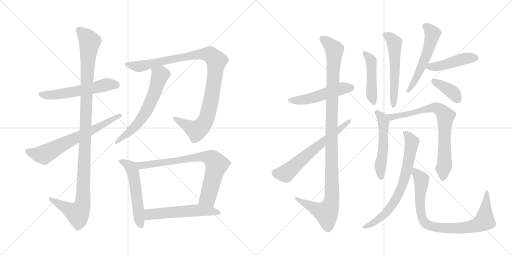
t = 0.00 s
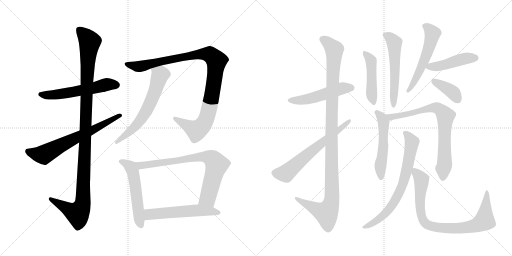
t = 3.17 s
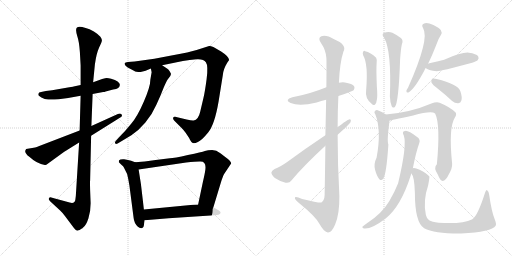
t = 6.35 s
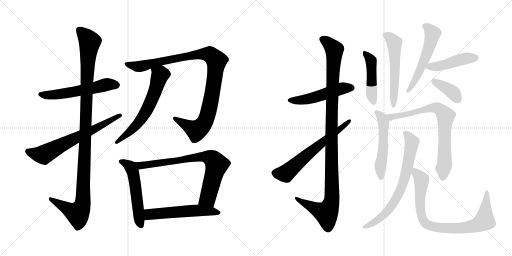
t = 9.52 s
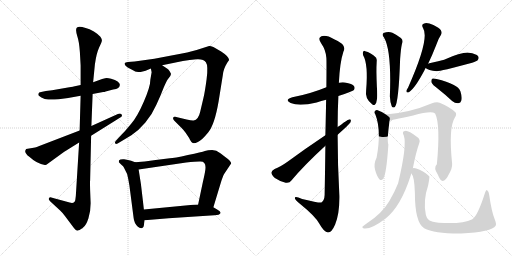
t = 12.69 s
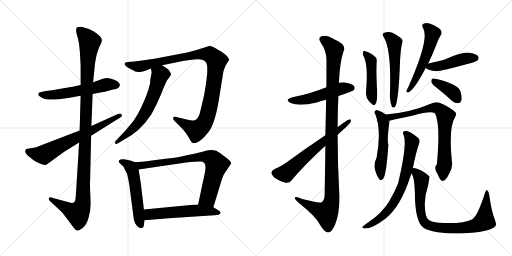
t = 15.86 s

The animated SVG that drew these frames (rendered in a browser with its animation timeline set to each time). Animation: 20 CSS @keyframes rules; one cycle of 15.86 s.

<svg version="1.1" viewBox="0 0 2048 1024" xmlns="http://www.w3.org/2000/svg">
  <g stroke="lightgray" stroke-dasharray="1,1" stroke-width="1" transform="scale(4, 4)">
    <line x1="0" y1="0" x2="256" y2="256"></line>
    <line x1="256" y1="0" x2="0" y2="256"></line>
    <line x1="128" y1="0" x2="128" y2="256"></line>
    <line x1="0" y1="128" x2="256" y2="128"></line>
    <line x1="256" y1="0" x2="512" y2="256"></line>
    <line x1="512" y1="0" x2="256" y2="256"></line>
    <line x1="384" y1="0" x2="384" y2="256"></line>
    <line x1="256" y1="128" x2="512" y2="128"></line>
  </g>
<g transform="scale(1, -1) translate(0, -850)">
   <style type="text/css">
    @keyframes keyframes0 {
      from {
       stroke: black;
       stroke-dashoffset: 563;
       stroke-width: 128;
       }
       65% {
       animation-timing-function: step-end;
       stroke: black;
       stroke-dashoffset: 0;
       stroke-width: 128;
       }
       to {
       stroke: black;
       stroke-width: 1024;
       }
       }
       #make-me-a-hanzi-animation-0 {
         animation: keyframes0 0.708171s both;
         animation-delay: 0.000000s;
         animation-timing-function: linear;
       }
    @keyframes keyframes1 {
      from {
       stroke: black;
       stroke-dashoffset: 1134;
       stroke-width: 128;
       }
       79% {
       animation-timing-function: step-end;
       stroke: black;
       stroke-dashoffset: 0;
       stroke-width: 128;
       }
       to {
       stroke: black;
       stroke-width: 1024;
       }
       }
       #make-me-a-hanzi-animation-1 {
         animation: keyframes1 1.172852s both;
         animation-delay: 0.708171s;
         animation-timing-function: linear;
       }
    @keyframes keyframes2 {
      from {
       stroke: black;
       stroke-dashoffset: 664;
       stroke-width: 128;
       }
       68% {
       animation-timing-function: step-end;
       stroke: black;
       stroke-dashoffset: 0;
       stroke-width: 128;
       }
       to {
       stroke: black;
       stroke-width: 1024;
       }
       }
       #make-me-a-hanzi-animation-2 {
         animation: keyframes2 0.790365s both;
         animation-delay: 1.881023s;
         animation-timing-function: linear;
       }
    @keyframes keyframes3 {
      from {
       stroke: black;
       stroke-dashoffset: 1027;
       stroke-width: 128;
       }
       77% {
       animation-timing-function: step-end;
       stroke: black;
       stroke-dashoffset: 0;
       stroke-width: 128;
       }
       to {
       stroke: black;
       stroke-width: 1024;
       }
       }
       #make-me-a-hanzi-animation-3 {
         animation: keyframes3 1.085775s both;
         animation-delay: 2.671388s;
         animation-timing-function: linear;
       }
    @keyframes keyframes4 {
      from {
       stroke: black;
       stroke-dashoffset: 617;
       stroke-width: 128;
       }
       67% {
       animation-timing-function: step-end;
       stroke: black;
       stroke-dashoffset: 0;
       stroke-width: 128;
       }
       to {
       stroke: black;
       stroke-width: 1024;
       }
       }
       #make-me-a-hanzi-animation-4 {
         animation: keyframes4 0.752116s both;
         animation-delay: 3.757163s;
         animation-timing-function: linear;
       }
    @keyframes keyframes5 {
      from {
       stroke: black;
       stroke-dashoffset: 539;
       stroke-width: 128;
       }
       64% {
       animation-timing-function: step-end;
       stroke: black;
       stroke-dashoffset: 0;
       stroke-width: 128;
       }
       to {
       stroke: black;
       stroke-width: 1024;
       }
       }
       #make-me-a-hanzi-animation-5 {
         animation: keyframes5 0.688639s both;
         animation-delay: 4.509279s;
         animation-timing-function: linear;
       }
    @keyframes keyframes6 {
      from {
       stroke: black;
       stroke-dashoffset: 767;
       stroke-width: 128;
       }
       71% {
       animation-timing-function: step-end;
       stroke: black;
       stroke-dashoffset: 0;
       stroke-width: 128;
       }
       to {
       stroke: black;
       stroke-width: 1024;
       }
       }
       #make-me-a-hanzi-animation-6 {
         animation: keyframes6 0.874186s both;
         animation-delay: 5.197918s;
         animation-timing-function: linear;
       }
    @keyframes keyframes7 {
      from {
       stroke: black;
       stroke-dashoffset: 554;
       stroke-width: 128;
       }
       64% {
       animation-timing-function: step-end;
       stroke: black;
       stroke-dashoffset: 0;
       stroke-width: 128;
       }
       to {
       stroke: black;
       stroke-width: 1024;
       }
       }
       #make-me-a-hanzi-animation-7 {
         animation: keyframes7 0.700846s both;
         animation-delay: 6.072104s;
         animation-timing-function: linear;
       }
    @keyframes keyframes8 {
      from {
       stroke: black;
       stroke-dashoffset: 506;
       stroke-width: 128;
       }
       62% {
       animation-timing-function: step-end;
       stroke: black;
       stroke-dashoffset: 0;
       stroke-width: 128;
       }
       to {
       stroke: black;
       stroke-width: 1024;
       }
       }
       #make-me-a-hanzi-animation-8 {
         animation: keyframes8 0.661784s both;
         animation-delay: 6.772950s;
         animation-timing-function: linear;
       }
    @keyframes keyframes9 {
      from {
       stroke: black;
       stroke-dashoffset: 1108;
       stroke-width: 128;
       }
       78% {
       animation-timing-function: step-end;
       stroke: black;
       stroke-dashoffset: 0;
       stroke-width: 128;
       }
       to {
       stroke: black;
       stroke-width: 1024;
       }
       }
       #make-me-a-hanzi-animation-9 {
         animation: keyframes9 1.151693s both;
         animation-delay: 7.434734s;
         animation-timing-function: linear;
       }
    @keyframes keyframes10 {
      from {
       stroke: black;
       stroke-dashoffset: 630;
       stroke-width: 128;
       }
       67% {
       animation-timing-function: step-end;
       stroke: black;
       stroke-dashoffset: 0;
       stroke-width: 128;
       }
       to {
       stroke: black;
       stroke-width: 1024;
       }
       }
       #make-me-a-hanzi-animation-10 {
         animation: keyframes10 0.762695s both;
         animation-delay: 8.586427s;
         animation-timing-function: linear;
       }
    @keyframes keyframes11 {
      from {
       stroke: black;
       stroke-dashoffset: 460;
       stroke-width: 128;
       }
       60% {
       animation-timing-function: step-end;
       stroke: black;
       stroke-dashoffset: 0;
       stroke-width: 128;
       }
       to {
       stroke: black;
       stroke-width: 1024;
       }
       }
       #make-me-a-hanzi-animation-11 {
         animation: keyframes11 0.624349s both;
         animation-delay: 9.349122s;
         animation-timing-function: linear;
       }
    @keyframes keyframes12 {
      from {
       stroke: black;
       stroke-dashoffset: 554;
       stroke-width: 128;
       }
       64% {
       animation-timing-function: step-end;
       stroke: black;
       stroke-dashoffset: 0;
       stroke-width: 128;
       }
       to {
       stroke: black;
       stroke-width: 1024;
       }
       }
       #make-me-a-hanzi-animation-12 {
         animation: keyframes12 0.700846s both;
         animation-delay: 9.973471s;
         animation-timing-function: linear;
       }
    @keyframes keyframes13 {
      from {
       stroke: black;
       stroke-dashoffset: 547;
       stroke-width: 128;
       }
       64% {
       animation-timing-function: step-end;
       stroke: black;
       stroke-dashoffset: 0;
       stroke-width: 128;
       }
       to {
       stroke: black;
       stroke-width: 1024;
       }
       }
       #make-me-a-hanzi-animation-13 {
         animation: keyframes13 0.695150s both;
         animation-delay: 10.674317s;
         animation-timing-function: linear;
       }
    @keyframes keyframes14 {
      from {
       stroke: black;
       stroke-dashoffset: 454;
       stroke-width: 128;
       }
       60% {
       animation-timing-function: step-end;
       stroke: black;
       stroke-dashoffset: 0;
       stroke-width: 128;
       }
       to {
       stroke: black;
       stroke-width: 1024;
       }
       }
       #make-me-a-hanzi-animation-14 {
         animation: keyframes14 0.619466s both;
         animation-delay: 11.369467s;
         animation-timing-function: linear;
       }
    @keyframes keyframes15 {
      from {
       stroke: black;
       stroke-dashoffset: 384;
       stroke-width: 128;
       }
       56% {
       animation-timing-function: step-end;
       stroke: black;
       stroke-dashoffset: 0;
       stroke-width: 128;
       }
       to {
       stroke: black;
       stroke-width: 1024;
       }
       }
       #make-me-a-hanzi-animation-15 {
         animation: keyframes15 0.562500s both;
         animation-delay: 11.988933s;
         animation-timing-function: linear;
       }
    @keyframes keyframes16 {
      from {
       stroke: black;
       stroke-dashoffset: 528;
       stroke-width: 128;
       }
       63% {
       animation-timing-function: step-end;
       stroke: black;
       stroke-dashoffset: 0;
       stroke-width: 128;
       }
       to {
       stroke: black;
       stroke-width: 1024;
       }
       }
       #make-me-a-hanzi-animation-16 {
         animation: keyframes16 0.679688s both;
         animation-delay: 12.551433s;
         animation-timing-function: linear;
       }
    @keyframes keyframes17 {
      from {
       stroke: black;
       stroke-dashoffset: 755;
       stroke-width: 128;
       }
       71% {
       animation-timing-function: step-end;
       stroke: black;
       stroke-dashoffset: 0;
       stroke-width: 128;
       }
       to {
       stroke: black;
       stroke-width: 1024;
       }
       }
       #make-me-a-hanzi-animation-17 {
         animation: keyframes17 0.864421s both;
         animation-delay: 13.231121s;
         animation-timing-function: linear;
       }
    @keyframes keyframes18 {
      from {
       stroke: black;
       stroke-dashoffset: 713;
       stroke-width: 128;
       }
       70% {
       animation-timing-function: step-end;
       stroke: black;
       stroke-dashoffset: 0;
       stroke-width: 128;
       }
       to {
       stroke: black;
       stroke-width: 1024;
       }
       }
       #make-me-a-hanzi-animation-18 {
         animation: keyframes18 0.830241s both;
         animation-delay: 14.095542s;
         animation-timing-function: linear;
       }
    @keyframes keyframes19 {
      from {
       stroke: black;
       stroke-dashoffset: 843;
       stroke-width: 128;
       }
       73% {
       animation-timing-function: step-end;
       stroke: black;
       stroke-dashoffset: 0;
       stroke-width: 128;
       }
       to {
       stroke: black;
       stroke-width: 1024;
       }
       }
       #make-me-a-hanzi-animation-19 {
         animation: keyframes19 0.936035s both;
         animation-delay: 14.925783s;
         animation-timing-function: linear;
       }
</style>
<path d="M 322.5 510.0 L 294.5 504.0 Q 293.5 503.0 254.5 497.0 L 208.5 489.0 L 183.5 486.0 L 164.5 482.0 Q 154.5 481.0 153.5 475.0 Q 151.5 469.0 158.5 465.0 Q 164.5 459.0 174.5 456.0 Q 185.5 449.0 234.5 453.0 L 272.5 458.0 L 322.5 467.0 L 370.5 474.0 L 412.5 482.0 Q 418.5 482.0 422.5 484.0 L 452.5 492.0 Q 479.5 495.0 479.5 511.0 Q 479.5 517.0 470.5 524.0 Q 461.5 531.0 444.5 535.0 Q 428.5 539.0 420.5 537.0 L 408.5 534.0 L 372.5 521.0 L 322.5 510.0 Z" fill="lightgray"></path> 
<path d="M 304.5 731.0 Q 303.5 724.0 309.5 704.0 Q 316.5 684.0 319.5 642.0 L 322.5 588.0 L 322.5 510.0 L 322.5 467.0 L 318.5 328.0 L 316.5 280.0 L 304.5 86.0 Q 303.5 64.0 301.5 52.0 Q 299.5 34.0 278.5 40.0 L 208.5 59.0 Q 198.5 64.0 195.5 56.0 Q 192.5 52.0 201.5 44.0 L 240.5 8.0 Q 247.5 2.0 260.5 -15.0 L 296.5 -63.0 Q 305.5 -75.0 311.5 -72.0 L 318.5 -70.0 L 325.5 -65.0 Q 327.5 -65.0 333.5 -59.0 Q 344.5 -51.0 353.5 -24.0 Q 362.5 2.0 362.5 37.0 L 360.5 89.0 Q 359.5 124.0 360.5 129.0 L 364.5 307.0 L 365.5 346.0 L 370.5 474.0 L 372.5 521.0 L 379.5 592.0 Q 385.5 636.0 396.5 660.0 Q 407.5 683.0 407.5 688.0 Q 408.5 693.0 401.5 703.0 Q 394.5 712.0 375.5 724.0 Q 357.5 735.0 342.5 738.0 Q 304.5 751.0 304.5 731.0 Z" fill="lightgray"></path> 
<path d="M 318.5 328.0 L 154.5 265.0 Q 147.5 261.0 140.5 260.0 L 104.5 254.0 L 101.5 248.0 Q 99.5 245.0 103.5 237.0 Q 107.5 229.0 118.5 222.0 Q 147.5 195.0 179.5 190.0 Q 184.5 189.0 189.5 194.0 L 255.5 242.0 L 316.5 280.0 L 364.5 307.0 L 479.5 379.0 Q 491.5 385.0 486.5 392.0 Q 481.5 398.0 471.5 394.0 L 365.5 346.0 L 318.5 328.0 Z" fill="lightgray"></path> 
<path d="M 648.5 589.0 L 731.5 606.0 Q 758.5 611.0 786.5 613.0 Q 814.5 615.0 823.5 601.0 Q 833.5 587.0 826.5 534.0 Q 819.5 481.0 813.5 457.0 L 800.5 402.0 Q 793.5 371.0 774.5 368.0 Q 767.5 367.0 746.5 372.0 L 700.5 383.0 Q 694.5 384.0 692.5 379.0 Q 690.5 374.0 696.5 368.0 L 724.5 340.0 Q 736.5 328.0 742.5 319.0 L 756.5 298.0 Q 765.5 278.0 772.5 278.0 Q 776.5 275.0 791.5 282.0 Q 806.5 288.0 832.5 320.0 Q 858.5 351.0 874.5 445.0 L 891.5 551.0 Q 893.5 574.0 909.5 600.0 L 916.5 610.0 Q 915.5 624.0 884.5 644.0 L 853.5 662.0 Q 840.5 667.0 836.5 666.0 L 786.5 650.0 L 748.5 640.0 Q 720.5 634.0 680.5 627.0 L 617.5 615.0 L 538.5 604.0 L 511.5 602.0 Q 500.5 600.0 498.5 597.0 Q 497.5 594.0 501.5 588.0 Q 506.5 581.0 522.5 574.0 L 537.5 566.0 Q 541.5 562.0 562.5 562.0 L 582.5 567.0 L 603.5 576.0 L 648.5 589.0 Z" fill="lightgray"></path> 
<path d="M 606.5 561.0 L 601.5 532.0 Q 601.5 504.0 575.5 444.0 Q 549.5 384.0 525.5 356.0 Q 502.5 327.0 477.5 302.0 L 464.5 288.0 Q 457.5 281.0 460.5 277.0 Q 463.5 272.0 470.5 276.0 L 525.5 309.0 Q 554.5 328.0 581.5 360.0 Q 608.5 392.0 625.5 431.0 Q 643.5 470.0 654.5 499.0 Q 666.5 527.0 670.5 532.0 L 680.5 545.0 Q 684.5 551.0 683.5 556.0 L 678.5 565.0 Q 674.5 572.0 669.5 575.0 L 648.5 589.0 C 623.5 606.0 597.5 605.0 603.5 576.0 L 606.5 561.0 Z" fill="lightgray"></path> 
<path d="M 540.5 201.0 L 524.5 207.0 Q 513.5 211.0 496.5 213.0 Q 480.5 214.0 476.5 209.0 Q 474.5 204.0 475.5 201.0 L 484.5 192.0 Q 494.5 184.0 495.5 180.0 L 508.5 154.0 Q 513.5 134.0 517.5 109.0 L 534.5 -22.0 Q 536.5 -42.0 550.5 -56.0 Q 560.5 -65.0 568.5 -62.0 Q 575.5 -61.0 576.5 -43.0 L 578.5 -31.0 L 575.5 12.0 L 570.5 56.0 Q 564.5 116.0 554.5 172.0 C 550.5 197.0 550.5 197.0 540.5 201.0 Z" fill="lightgray"></path> 
<path d="M 853.5 21.0 L 883.5 120.0 Q 891.5 146.0 896.5 154.0 L 924.5 196.0 Q 924.5 203.0 911.5 214.0 L 881.5 237.0 Q 865.5 250.0 848.5 250.0 Q 831.5 250.0 819.5 246.0 Q 808.5 242.0 751.5 230.0 Q 695.5 217.0 679.5 217.0 L 622.5 210.0 Q 576.5 202.0 540.5 201.0 C 510.5 200.0 524.5 168.0 554.5 172.0 L 744.5 200.0 Q 790.5 205.0 802.5 204.0 Q 825.5 204.0 821.5 172.0 Q 819.5 156.0 811.5 122.0 L 792.5 32.0 C 786.5 3.0 844.5 -8.0 853.5 21.0 Z" fill="lightgray"></path> 
<path d="M 674.5 -23.0 L 857.5 -11.0 Q 878.5 -10.0 881.5 -3.0 Q 885.5 3.0 868.5 12.0 L 853.5 21.0 L 792.5 32.0 L 772.5 31.0 L 575.5 12.0 C 545.5 9.0 548.5 -33.0 578.5 -31.0 L 674.5 -23.0 Z" fill="lightgray"></path> 
<path d="M 1353.5 466.5 Q 1408.5 484.5 1414.5 489.5 Q 1421.5 496.5 1416.5 505.5 Q 1409.5 515.5 1379.5 520.5 Q 1366.5 521.5 1355.5 519.5 L 1305.5 501.5 Q 1239.5 474.5 1169.5 461.5 Q 1135.5 451.5 1162.5 438.5 Q 1196.5 423.5 1266.5 440.5 Q 1284.5 446.5 1304.5 451.5 L 1353.5 466.5 Z" fill="lightgray"></path> 
<path d="M 1301.5 267.5 Q 1300.5 180.5 1298.5 70.5 Q 1297.5 48.5 1285.5 40.5 Q 1278.5 37.5 1208.5 54.5 Q 1177.5 67.5 1179.5 57.5 Q 1180.5 50.5 1199.5 35.5 Q 1262.5 -15.5 1277.5 -44.5 Q 1296.5 -78.5 1311.5 -79.5 Q 1326.5 -80.5 1340.5 -47.5 Q 1358.5 -4.5 1357.5 66.5 Q 1350.5 189.5 1350.5 311.5 L 1350.5 342.5 Q 1350.5 405.5 1353.5 466.5 L 1355.5 519.5 Q 1359.5 601.5 1373.5 643.5 Q 1389.5 671.5 1336.5 693.5 Q 1305.5 711.5 1285.5 705.5 Q 1269.5 698.5 1284.5 677.5 Q 1303.5 650.5 1305.5 618.5 Q 1306.5 605.5 1305.5 501.5 L 1304.5 451.5 Q 1303.5 391.5 1301.5 309.5 L 1301.5 267.5 Z" fill="lightgray"></path> 
<path d="M 1350.5 311.5 Q 1395.5 351.5 1401.5 360.5 Q 1407.5 373.5 1396.5 372.5 Q 1386.5 369.5 1365.5 352.5 Q 1358.5 348.5 1350.5 342.5 L 1301.5 309.5 Q 1220.5 255.5 1151.5 204.5 Q 1120.5 182.5 1098.5 174.5 Q 1086.5 167.5 1085.5 160.5 Q 1085.5 151.5 1099.5 138.5 Q 1118.5 125.5 1142.5 119.5 Q 1157.5 116.5 1166.5 129.5 Q 1214.5 187.5 1301.5 267.5 L 1350.5 311.5 Z" fill="lightgray"></path> 
<path d="M 1452.5 629.5 Q 1473.5 593.5 1464.5 488.5 Q 1458.5 455.5 1489.5 432.5 Q 1499.5 426.5 1501.5 434.5 Q 1505.5 437.5 1507.5 452.5 Q 1510.5 464.5 1507.5 503.5 Q 1504.5 572.5 1506.5 597.5 Q 1509.5 609.5 1504.5 619.5 Q 1482.5 641.5 1460.5 645.5 Q 1456.5 648.5 1452.5 643.5 Q 1449.5 639.5 1452.5 629.5 Z" fill="lightgray"></path> 
<path d="M 1536.5 699.5 Q 1566.5 647.5 1559.5 464.5 Q 1560.5 442.5 1566.5 426.5 Q 1570.5 416.5 1579.5 422.5 Q 1594.5 438.5 1600.5 614.5 Q 1603.5 656.5 1607.5 673.5 Q 1614.5 689.5 1603.5 698.5 Q 1591.5 708.5 1569.5 719.5 Q 1553.5 725.5 1534.5 718.5 Q 1525.5 711.5 1536.5 699.5 Z" fill="lightgray"></path> 
<path d="M 1712.5 595.5 Q 1728.5 628.5 1744.5 669.5 Q 1753.5 696.5 1763.5 710.5 Q 1769.5 720.5 1763.5 729.5 Q 1757.5 738.5 1733.5 750.5 Q 1709.5 760.5 1696.5 756.5 Q 1683.5 752.5 1692.5 737.5 Q 1719.5 695.5 1632.5 500.5 Q 1626.5 491.5 1625.5 486.5 Q 1625.5 477.5 1635.5 481.5 Q 1659.5 496.5 1698.5 570.5 Q 1699.5 574.5 1702.5 578.5 L 1712.5 595.5 Z" fill="lightgray"></path> 
<path d="M 1702.5 578.5 Q 1711.5 569.5 1747.5 565.5 Q 1760.5 565.5 1888.5 599.5 Q 1907.5 606.5 1910.5 609.5 Q 1917.5 618.5 1912.5 625.5 Q 1905.5 635.5 1875.5 639.5 Q 1848.5 642.5 1776.5 611.5 Q 1749.5 604.5 1717.5 597.5 Q 1713.5 597.5 1712.5 595.5 C 1689.5 587.5 1689.5 587.5 1702.5 578.5 Z" fill="lightgray"></path> 
<path d="M 1751.5 495.5 Q 1779.5 473.5 1808.5 446.5 Q 1820.5 436.5 1833.5 437.5 Q 1842.5 438.5 1845.5 448.5 Q 1849.5 461.5 1841.5 485.5 Q 1832.5 513.5 1746.5 534.5 Q 1733.5 537.5 1728.5 535.5 Q 1724.5 531.5 1725.5 521.5 Q 1729.5 511.5 1751.5 495.5 Z" fill="lightgray"></path> 
<path d="M 1543.5 392.5 Q 1527.5 404.5 1510.5 409.5 Q 1503.5 410.5 1498.5 404.5 Q 1495.5 400.5 1501.5 392.5 Q 1526.5 329.5 1506.5 220.5 Q 1493.5 193.5 1500.5 170.5 Q 1507.5 145.5 1516.5 134.5 Q 1525.5 124.5 1532.5 135.5 Q 1545.5 150.5 1553.5 272.5 Q 1547.5 284.5 1556.5 354.5 Q 1556.5 363.5 1558.5 368.5 C 1560.5 380.5 1560.5 380.5 1543.5 392.5 Z" fill="lightgray"></path> 
<path d="M 1808.5 195.5 Q 1793.5 339.5 1819.5 380.5 Q 1828.5 393.5 1821.5 401.5 Q 1799.5 422.5 1758.5 439.5 Q 1745.5 443.5 1725.5 436.5 Q 1641.5 400.5 1543.5 392.5 C 1513.5 389.5 1529.5 362.5 1558.5 368.5 Q 1559.5 368.5 1652.5 388.5 Q 1724.5 407.5 1740.5 396.5 Q 1762.5 351.5 1747.5 193.5 Q 1732.5 180.5 1751.5 151.5 Q 1761.5 126.5 1770.5 126.5 Q 1783.5 127.5 1796.5 155.5 Q 1809.5 177.5 1808.5 195.5 Z" fill="lightgray"></path> 
<path d="M 1651.5 177.5 Q 1663.5 240.5 1676.5 276.5 Q 1683.5 292.5 1668.5 302.5 Q 1634.5 327.5 1621.5 326.5 Q 1605.5 326.5 1615.5 307.5 Q 1628.5 268.5 1592.5 117.5 Q 1579.5 84.5 1557.5 46.5 Q 1527.5 -4.5 1466.5 -43.5 Q 1453.5 -52.5 1449.5 -56.5 Q 1448.5 -62.5 1456.5 -63.5 Q 1486.5 -66.5 1542.5 -23.5 Q 1603.5 24.5 1643.5 150.5 Q 1643.5 153.5 1645.5 156.5 L 1651.5 177.5 Z" fill="lightgray"></path> 
<path d="M 1716.5 -30.5 Q 1706.5 -23.5 1703.5 -9.5 Q 1691.5 48.5 1712.5 108.5 Q 1718.5 141.5 1717.5 144.5 Q 1707.5 156.5 1678.5 171.5 Q 1657.5 180.5 1651.5 177.5 C 1634.5 179.5 1634.5 179.5 1645.5 156.5 Q 1657.5 144.5 1659.5 80.5 Q 1659.5 -39.5 1696.5 -62.5 Q 1738.5 -84.5 1844.5 -83.5 Q 1967.5 -77.5 1982.5 -52.5 Q 1986.5 -45.5 1979.5 -28.5 Q 1966.5 2.5 1956.5 72.5 Q 1955.5 84.5 1948.5 89.5 Q 1944.5 90.5 1940.5 80.5 Q 1910.5 -13.5 1889.5 -26.5 Q 1846.5 -47.5 1754.5 -40.5 Q 1727.5 -37.5 1716.5 -30.5 Z" fill="lightgray"></path> 
      <clipPath id="make-me-a-hanzi-clip-0">
      <path d="M 322.5 510.0 L 294.5 504.0 Q 293.5 503.0 254.5 497.0 L 208.5 489.0 L 183.5 486.0 L 164.5 482.0 Q 154.5 481.0 153.5 475.0 Q 151.5 469.0 158.5 465.0 Q 164.5 459.0 174.5 456.0 Q 185.5 449.0 234.5 453.0 L 272.5 458.0 L 322.5 467.0 L 370.5 474.0 L 412.5 482.0 Q 418.5 482.0 422.5 484.0 L 452.5 492.0 Q 479.5 495.0 479.5 511.0 Q 479.5 517.0 470.5 524.0 Q 461.5 531.0 444.5 535.0 Q 428.5 539.0 420.5 537.0 L 408.5 534.0 L 372.5 521.0 L 322.5 510.0 Z" fill="lightgray"></path>
      </clipPath>
      <path clip-path="url(#make-me-a-hanzi-clip-0)" d="M 162.5 473.0 L 219.5 471.0 L 426.5 512.0 L 465.5 511.0 " fill="none" id="make-me-a-hanzi-animation-0" stroke-dasharray="435 870" stroke-linecap="round"></path>

      <clipPath id="make-me-a-hanzi-clip-1">
      <path d="M 304.5 731.0 Q 303.5 724.0 309.5 704.0 Q 316.5 684.0 319.5 642.0 L 322.5 588.0 L 322.5 510.0 L 322.5 467.0 L 318.5 328.0 L 316.5 280.0 L 304.5 86.0 Q 303.5 64.0 301.5 52.0 Q 299.5 34.0 278.5 40.0 L 208.5 59.0 Q 198.5 64.0 195.5 56.0 Q 192.5 52.0 201.5 44.0 L 240.5 8.0 Q 247.5 2.0 260.5 -15.0 L 296.5 -63.0 Q 305.5 -75.0 311.5 -72.0 L 318.5 -70.0 L 325.5 -65.0 Q 327.5 -65.0 333.5 -59.0 Q 344.5 -51.0 353.5 -24.0 Q 362.5 2.0 362.5 37.0 L 360.5 89.0 Q 359.5 124.0 360.5 129.0 L 364.5 307.0 L 365.5 346.0 L 370.5 474.0 L 372.5 521.0 L 379.5 592.0 Q 385.5 636.0 396.5 660.0 Q 407.5 683.0 407.5 688.0 Q 408.5 693.0 401.5 703.0 Q 394.5 712.0 375.5 724.0 Q 357.5 735.0 342.5 738.0 Q 304.5 751.0 304.5 731.0 Z" fill="lightgray"></path>
      </clipPath>
      <path clip-path="url(#make-me-a-hanzi-clip-1)" d="M 316.5 731.0 L 359.5 683.0 L 346.5 518.0 L 331.5 42.0 L 324.5 16.0 L 310.5 -4.0 L 203.5 52.0 " fill="none" id="make-me-a-hanzi-animation-1" stroke-dasharray="1006 2012" stroke-linecap="round"></path>

      <clipPath id="make-me-a-hanzi-clip-2">
      <path d="M 318.5 328.0 L 154.5 265.0 Q 147.5 261.0 140.5 260.0 L 104.5 254.0 L 101.5 248.0 Q 99.5 245.0 103.5 237.0 Q 107.5 229.0 118.5 222.0 Q 147.5 195.0 179.5 190.0 Q 184.5 189.0 189.5 194.0 L 255.5 242.0 L 316.5 280.0 L 364.5 307.0 L 479.5 379.0 Q 491.5 385.0 486.5 392.0 Q 481.5 398.0 471.5 394.0 L 365.5 346.0 L 318.5 328.0 Z" fill="lightgray"></path>
      </clipPath>
      <path clip-path="url(#make-me-a-hanzi-clip-2)" d="M 111.5 247.0 L 124.5 239.0 L 174.5 231.0 L 478.5 388.0 " fill="none" id="make-me-a-hanzi-animation-2" stroke-dasharray="536 1072" stroke-linecap="round"></path>

      <clipPath id="make-me-a-hanzi-clip-3">
      <path d="M 648.5 589.0 L 731.5 606.0 Q 758.5 611.0 786.5 613.0 Q 814.5 615.0 823.5 601.0 Q 833.5 587.0 826.5 534.0 Q 819.5 481.0 813.5 457.0 L 800.5 402.0 Q 793.5 371.0 774.5 368.0 Q 767.5 367.0 746.5 372.0 L 700.5 383.0 Q 694.5 384.0 692.5 379.0 Q 690.5 374.0 696.5 368.0 L 724.5 340.0 Q 736.5 328.0 742.5 319.0 L 756.5 298.0 Q 765.5 278.0 772.5 278.0 Q 776.5 275.0 791.5 282.0 Q 806.5 288.0 832.5 320.0 Q 858.5 351.0 874.5 445.0 L 891.5 551.0 Q 893.5 574.0 909.5 600.0 L 916.5 610.0 Q 915.5 624.0 884.5 644.0 L 853.5 662.0 Q 840.5 667.0 836.5 666.0 L 786.5 650.0 L 748.5 640.0 Q 720.5 634.0 680.5 627.0 L 617.5 615.0 L 538.5 604.0 L 511.5 602.0 Q 500.5 600.0 498.5 597.0 Q 497.5 594.0 501.5 588.0 Q 506.5 581.0 522.5 574.0 L 537.5 566.0 Q 541.5 562.0 562.5 562.0 L 582.5 567.0 L 603.5 576.0 L 648.5 589.0 Z" fill="lightgray"></path>
      </clipPath>
      <path clip-path="url(#make-me-a-hanzi-clip-3)" d="M 506.5 595.0 L 555.5 584.0 L 784.5 632.0 L 816.5 634.0 L 838.5 632.0 L 860.5 614.0 L 865.5 596.0 L 842.5 440.0 L 826.5 377.0 L 811.5 350.0 L 785.5 328.0 L 699.5 375.0 " fill="none" id="make-me-a-hanzi-animation-3" stroke-dasharray="899 1798" stroke-linecap="round"></path>

      <clipPath id="make-me-a-hanzi-clip-4">
      <path d="M 606.5 561.0 L 601.5 532.0 Q 601.5 504.0 575.5 444.0 Q 549.5 384.0 525.5 356.0 Q 502.5 327.0 477.5 302.0 L 464.5 288.0 Q 457.5 281.0 460.5 277.0 Q 463.5 272.0 470.5 276.0 L 525.5 309.0 Q 554.5 328.0 581.5 360.0 Q 608.5 392.0 625.5 431.0 Q 643.5 470.0 654.5 499.0 Q 666.5 527.0 670.5 532.0 L 680.5 545.0 Q 684.5 551.0 683.5 556.0 L 678.5 565.0 Q 674.5 572.0 669.5 575.0 L 648.5 589.0 C 623.5 606.0 597.5 605.0 603.5 576.0 L 606.5 561.0 Z" fill="lightgray"></path>
      </clipPath>
      <path clip-path="url(#make-me-a-hanzi-clip-4)" d="M 613.5 570.0 L 633.5 558.0 L 638.5 547.0 L 622.5 491.0 L 582.5 401.0 L 532.5 335.0 L 465.5 281.0 " fill="none" id="make-me-a-hanzi-animation-4" stroke-dasharray="489 978" stroke-linecap="round"></path>

      <clipPath id="make-me-a-hanzi-clip-5">
      <path d="M 540.5 201.0 L 524.5 207.0 Q 513.5 211.0 496.5 213.0 Q 480.5 214.0 476.5 209.0 Q 474.5 204.0 475.5 201.0 L 484.5 192.0 Q 494.5 184.0 495.5 180.0 L 508.5 154.0 Q 513.5 134.0 517.5 109.0 L 534.5 -22.0 Q 536.5 -42.0 550.5 -56.0 Q 560.5 -65.0 568.5 -62.0 Q 575.5 -61.0 576.5 -43.0 L 578.5 -31.0 L 575.5 12.0 L 570.5 56.0 Q 564.5 116.0 554.5 172.0 C 550.5 197.0 550.5 197.0 540.5 201.0 Z" fill="lightgray"></path>
      </clipPath>
      <path clip-path="url(#make-me-a-hanzi-clip-5)" d="M 483.5 204.0 L 513.5 190.0 L 532.5 161.0 L 564.5 -52.0 " fill="none" id="make-me-a-hanzi-animation-5" stroke-dasharray="411 822" stroke-linecap="round"></path>

      <clipPath id="make-me-a-hanzi-clip-6">
      <path d="M 853.5 21.0 L 883.5 120.0 Q 891.5 146.0 896.5 154.0 L 924.5 196.0 Q 924.5 203.0 911.5 214.0 L 881.5 237.0 Q 865.5 250.0 848.5 250.0 Q 831.5 250.0 819.5 246.0 Q 808.5 242.0 751.5 230.0 Q 695.5 217.0 679.5 217.0 L 622.5 210.0 Q 576.5 202.0 540.5 201.0 C 510.5 200.0 524.5 168.0 554.5 172.0 L 744.5 200.0 Q 790.5 205.0 802.5 204.0 Q 825.5 204.0 821.5 172.0 Q 819.5 156.0 811.5 122.0 L 792.5 32.0 C 786.5 3.0 844.5 -8.0 853.5 21.0 Z" fill="lightgray"></path>
      </clipPath>
      <path clip-path="url(#make-me-a-hanzi-clip-6)" d="M 546.5 198.0 L 563.5 188.0 L 800.5 223.0 L 842.5 218.0 L 866.5 191.0 L 830.5 58.0 L 801.5 38.0 " fill="none" id="make-me-a-hanzi-animation-6" stroke-dasharray="639 1278" stroke-linecap="round"></path>

      <clipPath id="make-me-a-hanzi-clip-7">
      <path d="M 674.5 -23.0 L 857.5 -11.0 Q 878.5 -10.0 881.5 -3.0 Q 885.5 3.0 868.5 12.0 L 853.5 21.0 L 792.5 32.0 L 772.5 31.0 L 575.5 12.0 C 545.5 9.0 548.5 -33.0 578.5 -31.0 L 674.5 -23.0 Z" fill="lightgray"></path>
      </clipPath>
      <path clip-path="url(#make-me-a-hanzi-clip-7)" d="M 584.5 -23.0 L 597.5 -9.0 L 615.5 -5.0 L 721.5 4.0 L 796.5 9.0 L 874.5 -1.0 " fill="none" id="make-me-a-hanzi-animation-7" stroke-dasharray="426 852" stroke-linecap="round"></path>

      <clipPath id="make-me-a-hanzi-clip-8">
      <path d="M 1353.5 466.5 Q 1408.5 484.5 1414.5 489.5 Q 1421.5 496.5 1416.5 505.5 Q 1409.5 515.5 1379.5 520.5 Q 1366.5 521.5 1355.5 519.5 L 1305.5 501.5 Q 1239.5 474.5 1169.5 461.5 Q 1135.5 451.5 1162.5 438.5 Q 1196.5 423.5 1266.5 440.5 Q 1284.5 446.5 1304.5 451.5 L 1353.5 466.5 Z" fill="lightgray"></path>
      </clipPath>
      <path clip-path="url(#make-me-a-hanzi-clip-8)" d="M 1163.5 450.5 L 1235.5 454.5 L 1363.5 496.5 L 1406.5 498.5 " fill="none" id="make-me-a-hanzi-animation-8" stroke-dasharray="378 756" stroke-linecap="round"></path>

      <clipPath id="make-me-a-hanzi-clip-9">
      <path d="M 1301.5 267.5 Q 1300.5 180.5 1298.5 70.5 Q 1297.5 48.5 1285.5 40.5 Q 1278.5 37.5 1208.5 54.5 Q 1177.5 67.5 1179.5 57.5 Q 1180.5 50.5 1199.5 35.5 Q 1262.5 -15.5 1277.5 -44.5 Q 1296.5 -78.5 1311.5 -79.5 Q 1326.5 -80.5 1340.5 -47.5 Q 1358.5 -4.5 1357.5 66.5 Q 1350.5 189.5 1350.5 311.5 L 1350.5 342.5 Q 1350.5 405.5 1353.5 466.5 L 1355.5 519.5 Q 1359.5 601.5 1373.5 643.5 Q 1389.5 671.5 1336.5 693.5 Q 1305.5 711.5 1285.5 705.5 Q 1269.5 698.5 1284.5 677.5 Q 1303.5 650.5 1305.5 618.5 Q 1306.5 605.5 1305.5 501.5 L 1304.5 451.5 Q 1303.5 391.5 1301.5 309.5 L 1301.5 267.5 Z" fill="lightgray"></path>
      </clipPath>
      <path clip-path="url(#make-me-a-hanzi-clip-9)" d="M 1292.5 691.5 L 1317.5 674.5 L 1337.5 648.5 L 1328.5 469.5 L 1324.5 39.5 L 1305.5 -2.5 L 1185.5 55.5 " fill="none" id="make-me-a-hanzi-animation-9" stroke-dasharray="980 1960" stroke-linecap="round"></path>

      <clipPath id="make-me-a-hanzi-clip-10">
      <path d="M 1350.5 311.5 Q 1395.5 351.5 1401.5 360.5 Q 1407.5 373.5 1396.5 372.5 Q 1386.5 369.5 1365.5 352.5 Q 1358.5 348.5 1350.5 342.5 L 1301.5 309.5 Q 1220.5 255.5 1151.5 204.5 Q 1120.5 182.5 1098.5 174.5 Q 1086.5 167.5 1085.5 160.5 Q 1085.5 151.5 1099.5 138.5 Q 1118.5 125.5 1142.5 119.5 Q 1157.5 116.5 1166.5 129.5 Q 1214.5 187.5 1301.5 267.5 L 1350.5 311.5 Z" fill="lightgray"></path>
      </clipPath>
      <path clip-path="url(#make-me-a-hanzi-clip-10)" d="M 1096.5 158.5 L 1142.5 156.5 L 1395.5 364.5 " fill="none" id="make-me-a-hanzi-animation-10" stroke-dasharray="502 1004" stroke-linecap="round"></path>

      <clipPath id="make-me-a-hanzi-clip-11">
      <path d="M 1452.5 629.5 Q 1473.5 593.5 1464.5 488.5 Q 1458.5 455.5 1489.5 432.5 Q 1499.5 426.5 1501.5 434.5 Q 1505.5 437.5 1507.5 452.5 Q 1510.5 464.5 1507.5 503.5 Q 1504.5 572.5 1506.5 597.5 Q 1509.5 609.5 1504.5 619.5 Q 1482.5 641.5 1460.5 645.5 Q 1456.5 648.5 1452.5 643.5 Q 1449.5 639.5 1452.5 629.5 Z" fill="lightgray"></path>
      </clipPath>
      <path clip-path="url(#make-me-a-hanzi-clip-11)" d="M 1458.5 636.5 L 1484.5 605.5 L 1486.5 470.5 L 1493.5 442.5 " fill="none" id="make-me-a-hanzi-animation-11" stroke-dasharray="332 664" stroke-linecap="round"></path>

      <clipPath id="make-me-a-hanzi-clip-12">
      <path d="M 1536.5 699.5 Q 1566.5 647.5 1559.5 464.5 Q 1560.5 442.5 1566.5 426.5 Q 1570.5 416.5 1579.5 422.5 Q 1594.5 438.5 1600.5 614.5 Q 1603.5 656.5 1607.5 673.5 Q 1614.5 689.5 1603.5 698.5 Q 1591.5 708.5 1569.5 719.5 Q 1553.5 725.5 1534.5 718.5 Q 1525.5 711.5 1536.5 699.5 Z" fill="lightgray"></path>
      </clipPath>
      <path clip-path="url(#make-me-a-hanzi-clip-12)" d="M 1542.5 709.5 L 1565.5 695.5 L 1577.5 679.5 L 1581.5 577.5 L 1574.5 428.5 " fill="none" id="make-me-a-hanzi-animation-12" stroke-dasharray="426 852" stroke-linecap="round"></path>

      <clipPath id="make-me-a-hanzi-clip-13">
      <path d="M 1712.5 595.5 Q 1728.5 628.5 1744.5 669.5 Q 1753.5 696.5 1763.5 710.5 Q 1769.5 720.5 1763.5 729.5 Q 1757.5 738.5 1733.5 750.5 Q 1709.5 760.5 1696.5 756.5 Q 1683.5 752.5 1692.5 737.5 Q 1719.5 695.5 1632.5 500.5 Q 1626.5 491.5 1625.5 486.5 Q 1625.5 477.5 1635.5 481.5 Q 1659.5 496.5 1698.5 570.5 Q 1699.5 574.5 1702.5 578.5 L 1712.5 595.5 Z" fill="lightgray"></path>
      </clipPath>
      <path clip-path="url(#make-me-a-hanzi-clip-13)" d="M 1699.5 746.5 L 1727.5 722.5 L 1728.5 704.5 L 1679.5 567.5 L 1654.5 517.5 L 1633.5 490.5 " fill="none" id="make-me-a-hanzi-animation-13" stroke-dasharray="419 838" stroke-linecap="round"></path>

      <clipPath id="make-me-a-hanzi-clip-14">
      <path d="M 1702.5 578.5 Q 1711.5 569.5 1747.5 565.5 Q 1760.5 565.5 1888.5 599.5 Q 1907.5 606.5 1910.5 609.5 Q 1917.5 618.5 1912.5 625.5 Q 1905.5 635.5 1875.5 639.5 Q 1848.5 642.5 1776.5 611.5 Q 1749.5 604.5 1717.5 597.5 Q 1713.5 597.5 1712.5 595.5 C 1689.5 587.5 1689.5 587.5 1702.5 578.5 Z" fill="lightgray"></path>
      </clipPath>
      <path clip-path="url(#make-me-a-hanzi-clip-14)" d="M 1709.5 580.5 L 1766.5 588.5 L 1864.5 616.5 L 1902.5 618.5 " fill="none" id="make-me-a-hanzi-animation-14" stroke-dasharray="326 652" stroke-linecap="round"></path>

      <clipPath id="make-me-a-hanzi-clip-15">
      <path d="M 1751.5 495.5 Q 1779.5 473.5 1808.5 446.5 Q 1820.5 436.5 1833.5 437.5 Q 1842.5 438.5 1845.5 448.5 Q 1849.5 461.5 1841.5 485.5 Q 1832.5 513.5 1746.5 534.5 Q 1733.5 537.5 1728.5 535.5 Q 1724.5 531.5 1725.5 521.5 Q 1729.5 511.5 1751.5 495.5 Z" fill="lightgray"></path>
      </clipPath>
      <path clip-path="url(#make-me-a-hanzi-clip-15)" d="M 1732.5 527.5 L 1809.5 482.5 L 1832.5 451.5 " fill="none" id="make-me-a-hanzi-animation-15" stroke-dasharray="256 512" stroke-linecap="round"></path>

      <clipPath id="make-me-a-hanzi-clip-16">
      <path d="M 1543.5 392.5 Q 1527.5 404.5 1510.5 409.5 Q 1503.5 410.5 1498.5 404.5 Q 1495.5 400.5 1501.5 392.5 Q 1526.5 329.5 1506.5 220.5 Q 1493.5 193.5 1500.5 170.5 Q 1507.5 145.5 1516.5 134.5 Q 1525.5 124.5 1532.5 135.5 Q 1545.5 150.5 1553.5 272.5 Q 1547.5 284.5 1556.5 354.5 Q 1556.5 363.5 1558.5 368.5 C 1560.5 380.5 1560.5 380.5 1543.5 392.5 Z" fill="lightgray"></path>
      </clipPath>
      <path clip-path="url(#make-me-a-hanzi-clip-16)" d="M 1507.5 400.5 L 1534.5 363.5 L 1534.5 260.5 L 1521.5 187.5 L 1524.5 138.5 " fill="none" id="make-me-a-hanzi-animation-16" stroke-dasharray="400 800" stroke-linecap="round"></path>

      <clipPath id="make-me-a-hanzi-clip-17">
      <path d="M 1808.5 195.5 Q 1793.5 339.5 1819.5 380.5 Q 1828.5 393.5 1821.5 401.5 Q 1799.5 422.5 1758.5 439.5 Q 1745.5 443.5 1725.5 436.5 Q 1641.5 400.5 1543.5 392.5 C 1513.5 389.5 1529.5 362.5 1558.5 368.5 Q 1559.5 368.5 1652.5 388.5 Q 1724.5 407.5 1740.5 396.5 Q 1762.5 351.5 1747.5 193.5 Q 1732.5 180.5 1751.5 151.5 Q 1761.5 126.5 1770.5 126.5 Q 1783.5 127.5 1796.5 155.5 Q 1809.5 177.5 1808.5 195.5 Z" fill="lightgray"></path>
      </clipPath>
      <path clip-path="url(#make-me-a-hanzi-clip-17)" d="M 1551.5 389.5 L 1563.5 382.5 L 1638.5 392.5 L 1647.5 400.5 L 1736.5 419.5 L 1756.5 414.5 L 1777.5 393.5 L 1778.5 191.5 L 1771.5 137.5 " fill="none" id="make-me-a-hanzi-animation-17" stroke-dasharray="627 1254" stroke-linecap="round"></path>

      <clipPath id="make-me-a-hanzi-clip-18">
      <path d="M 1651.5 177.5 Q 1663.5 240.5 1676.5 276.5 Q 1683.5 292.5 1668.5 302.5 Q 1634.5 327.5 1621.5 326.5 Q 1605.5 326.5 1615.5 307.5 Q 1628.5 268.5 1592.5 117.5 Q 1579.5 84.5 1557.5 46.5 Q 1527.5 -4.5 1466.5 -43.5 Q 1453.5 -52.5 1449.5 -56.5 Q 1448.5 -62.5 1456.5 -63.5 Q 1486.5 -66.5 1542.5 -23.5 Q 1603.5 24.5 1643.5 150.5 Q 1643.5 153.5 1645.5 156.5 L 1651.5 177.5 Z" fill="lightgray"></path>
      </clipPath>
      <path clip-path="url(#make-me-a-hanzi-clip-18)" d="M 1620.5 316.5 L 1629.5 311.5 L 1647.5 280.5 L 1631.5 190.5 L 1604.5 95.5 L 1583.5 52.5 L 1545.5 0.5 L 1494.5 -40.5 L 1455.5 -57.5 " fill="none" id="make-me-a-hanzi-animation-18" stroke-dasharray="585 1170" stroke-linecap="round"></path>

      <clipPath id="make-me-a-hanzi-clip-19">
      <path d="M 1716.5 -30.5 Q 1706.5 -23.5 1703.5 -9.5 Q 1691.5 48.5 1712.5 108.5 Q 1718.5 141.5 1717.5 144.5 Q 1707.5 156.5 1678.5 171.5 Q 1657.5 180.5 1651.5 177.5 C 1634.5 179.5 1634.5 179.5 1645.5 156.5 Q 1657.5 144.5 1659.5 80.5 Q 1659.5 -39.5 1696.5 -62.5 Q 1738.5 -84.5 1844.5 -83.5 Q 1967.5 -77.5 1982.5 -52.5 Q 1986.5 -45.5 1979.5 -28.5 Q 1966.5 2.5 1956.5 72.5 Q 1955.5 84.5 1948.5 89.5 Q 1944.5 90.5 1940.5 80.5 Q 1910.5 -13.5 1889.5 -26.5 Q 1846.5 -47.5 1754.5 -40.5 Q 1727.5 -37.5 1716.5 -30.5 Z" fill="lightgray"></path>
      </clipPath>
      <path clip-path="url(#make-me-a-hanzi-clip-19)" d="M 1656.5 170.5 L 1685.5 132.5 L 1678.5 47.5 L 1686.5 -16.5 L 1700.5 -41.5 L 1716.5 -51.5 L 1779.5 -62.5 L 1856.5 -61.5 L 1900.5 -52.5 L 1932.5 -36.5 L 1940.5 -9.5 L 1947.5 82.5 " fill="none" id="make-me-a-hanzi-animation-19" stroke-dasharray="715 1430" stroke-linecap="round"></path>

</g>
</svg>
